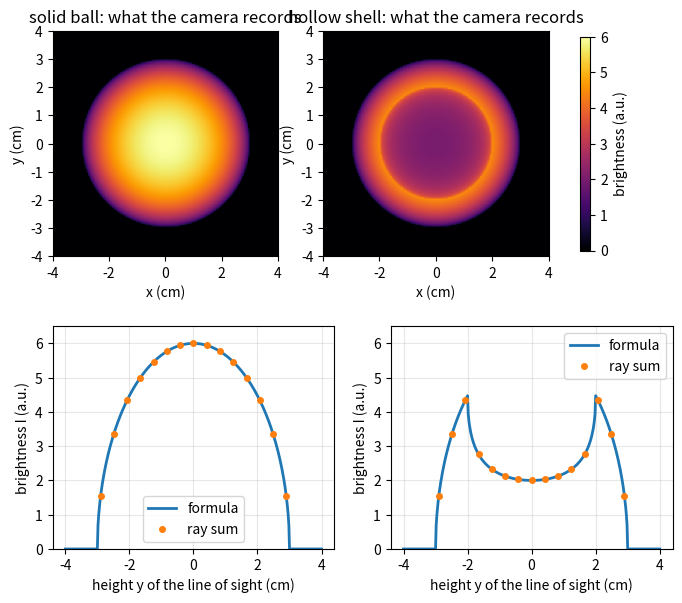
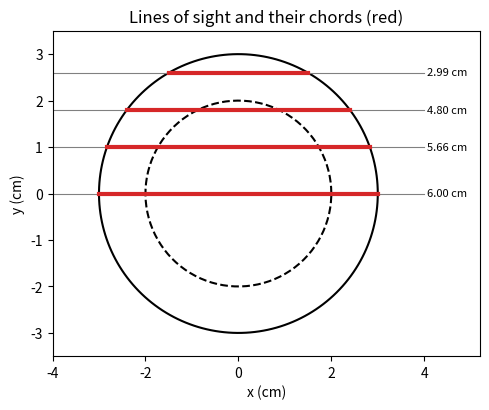
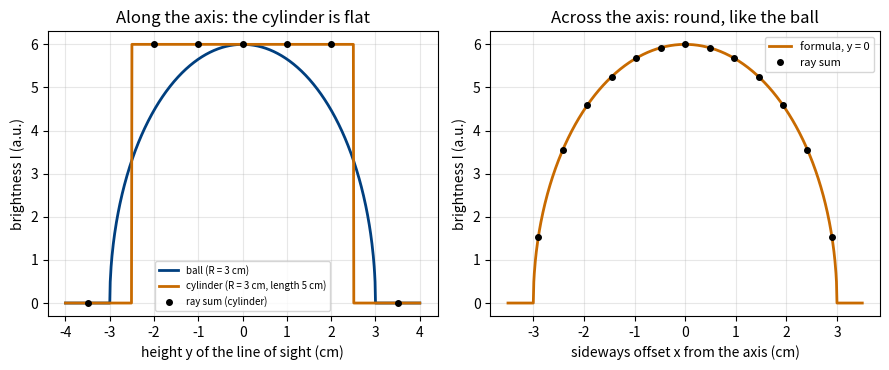

Recreate these plots in Python, in order.
"""Session 1 (Level 1): a glowing round object seen from the side adds up everything along each line of sight.

Run:  python start.py 1
"""
# %% [markdown]
# # Session 1: what a camera really sees in a glowing ball
# **A. Real-world problem.** A photo of a candle flame is flat, but the flame is a 3D glowing
# blob. Each pixel does not record one point of the flame: it records the *total* light
# along the whole line of sight through it. Today you learn that one rule (a line integral,
# which for us is just a sum along a line) and see why a hollow glowing shell looks brightest
# at its edge, not in the middle.
#
# **Plan.** (1) chord length through a ball, (2) brightness profile of a solid glowing ball,
# (3) check it by brute-force adding up light along a ray, (4) make the ball hollow.

# %%
import pathlib

import numpy as np

OUT = (pathlib.Path(__file__).resolve().parent if "__file__" in globals() else pathlib.Path(".")) / "out"


# %% [markdown]
# ## Step 1: the chord
# Look at a ball of radius R from the side. The line of sight at height y above the middle
# enters and leaves the ball, travelling a straight distance called the *chord*. Pythagoras
# on the right triangle (half chord, y, R) gives
#
#     chord(y) = 2 * sqrt(R^2 - y^2)      for |y| < R, and 0 outside the ball.
#
# Check by hand with R = 3 cm and y = 1.8 cm: sqrt(9 - 3.24) = sqrt(5.76) = 2.4, so the
# chord is 4.8 cm.

# %%
def chord_length(y, R):
    """Length (cm) of the line of sight at offset y through a ball of radius R (same units)."""
    y = np.abs(np.asarray(y, dtype=float))
    inside = np.clip(R * R - y * y, 0.0, None)
    return 2.0 * np.sqrt(inside)


# %% [markdown]
# ## Step 2: brightness of a glowing ball
# If every point of the ball glows equally, with emission `eps0` (arbitrary units of light per
# cm of path), the camera adds up eps0 over the chord:  I(y) = eps0 * chord(y).
# A hollow shell (empty inside radius `r_in`) loses the chord through the empty hole:
#
#     I(y) = eps0 * ( chord(y, R) - chord(y, r_in) )

# %%
def ball_profile(y, R, eps0=1.0, r_in=0.0):
    """Brightness (a.u.) at offset y for a ball (or shell if r_in > 0) of uniform emission eps0 (a.u. per cm)."""
    return eps0 * (chord_length(y, R) - chord_length(y, r_in))


# %% [markdown]
# ## Step 3: check it by brute force
# Walk along the line of sight in tiny steps ds, find the distance from the ball's centre at
# each step, and add up the emission there times ds. This is a numerical *line integral*,
# and it knows nothing about Pythagoras, so it is an honest check.

# %%
def ray_sum(emission, y, half_length=6.0, n=6001):
    """Add up emission(r) * ds along a straight line at offset y (r = distance from the centre)."""
    s = np.linspace(-half_length, half_length, n)
    ds = s[1] - s[0]
    r = np.sqrt(s * s + y * y)
    return float(np.sum(emission(r)) * ds)


def uniform_ball(R, eps0=1.0, r_in=0.0):
    """Emission as a function of the distance r from the centre."""
    return lambda r: np.where((r <= R) & (r >= r_in), eps0, 0.0)


# %% [markdown]
# ## Optional: a second shape, a glowing cylinder seen from the side
# Stand a glowing cylinder (a candle flame, a tube light) upright: radius `R`, length `length`,
# axis along y. A line of sight at height y and sideways offset x from the axis travels a
# chord of length 2 sqrt(R^2 - x^2) through the cylinder, but only if |y| <= length / 2. So
# along the axis the brightness is *flat* (the chord does not change with y) and drops to zero
# at the ends, while across the cylinder (changing x) it is round, just like the ball:
#
#     I(x, y) = eps0 * ( chord(x, R) - chord(x, r_in) )   if |y| <= length / 2, else 0

# %%
def cylinder_profile(y, R, length, eps0=1.0, r_in=0.0, x=0.0):
    """Brightness (a.u.) of an upright glowing cylinder at height y and sideways offset x from its axis."""
    path = chord_length(x, R) - chord_length(x, r_in)
    return np.where(np.abs(np.asarray(y, dtype=float)) <= length / 2, eps0 * path, 0.0)


def ray_sum_3d(emission, x, y, half_length=6.0, n=6001):
    """Add up emission(X, Y, Z) * ds along the line of sight (the z direction) at the pixel (x, y)."""
    z = np.linspace(-half_length, half_length, n)
    ds = z[1] - z[0]
    return float(np.sum(emission(x + 0.0 * z, y + 0.0 * z, z)) * ds)


def uniform_cylinder(R, length, eps0=1.0, r_in=0.0):
    """Emission as a function of the position (X, Y, Z); the cylinder axis is the Y axis."""
    def emission(X, Y, Z):
        r = np.hypot(X, Z)
        return np.where((r <= R) & (r >= r_in) & (np.abs(Y) <= length / 2), eps0, 0.0)
    return emission


# %% [markdown]
# ## Step 4: a picture of the ball
# The 2D "photo" of a round object: the pixel at (x, y) sees the same profile as the pixel at
# distance sqrt(x^2 + y^2) from the middle, because the ball is round in every direction.

# %%
def photo(R, r_in=0.0, n=161, half=4.0):
    xs = np.linspace(-half, half, n)
    X, Y = np.meshgrid(xs, xs)
    return xs, ball_profile(np.sqrt(X * X + Y * Y), R, 1.0, r_in)


# %%
if __name__ == "__main__":
    import matplotlib.pyplot as plt

    OUT.mkdir(exist_ok=True)
    R, r_in = 3.0, 2.0
    print(f"worked example: chord at y=1.8 cm in a ball of radius 3 cm = {chord_length(1.8, R):.3f} cm")
    print(f"solid ball: centre brightness {ball_profile(0.0, R):.3f} a.u., near the edge y=2.9 -> {ball_profile(2.9, R):.3f} a.u.")
    print(f"shell (inner radius {r_in} cm): centre {ball_profile(0.0, R, 1.0, r_in):.3f} a.u., "
          f"brightest at y=inner radius: {ball_profile(r_in, R, 1.0, r_in):.3f} a.u.")
    print(f"brute-force ray sum at y=1.8 cm: {ray_sum(uniform_ball(R), 1.8):.3f} (formula {ball_profile(1.8, R):.3f})")

    fig, axes = plt.subplots(2, 2, figsize=(8, 7), gridspec_kw={"height_ratios": [1.2, 1]})
    y = np.linspace(-4, 4, 401)
    for col, (name, ri) in enumerate([("solid ball", 0.0), ("hollow shell", r_in)]):
        xs, img = photo(R, ri)
        im = axes[0, col].imshow(img, extent=[-4, 4, -4, 4], cmap="inferno", vmin=0, vmax=6, origin="lower")
        axes[0, col].set_title(f"{name}: what the camera records")
        axes[0, col].set_xlabel("x (cm)")
        axes[0, col].set_ylabel("y (cm)")
        axes[1, col].plot(y, ball_profile(y, R, 1.0, ri), lw=2, label="formula")
        yy = np.linspace(-2.9, 2.9, 15)
        axes[1, col].plot(yy, [ray_sum(uniform_ball(R, 1.0, ri), v) for v in yy], "o", ms=4, label="ray sum")
        axes[1, col].set_ylim(0, 6.5)
        axes[1, col].set_xlabel("height y of the line of sight (cm)")
        axes[1, col].set_ylabel("brightness I (a.u.)")
        axes[1, col].grid(alpha=0.3)
        axes[1, col].legend()
    fig.colorbar(im, ax=axes[0, :], shrink=0.8, label="brightness (a.u.)")
    fig.savefig(OUT / "ball_photos.png", dpi=110)

    fig2, ax2 = plt.subplots(figsize=(5, 5))
    th = np.linspace(0, 2 * np.pi, 200)
    ax2.plot(R * np.cos(th), R * np.sin(th), "k")
    ax2.plot(r_in * np.cos(th), r_in * np.sin(th), "k--")
    for yv in (0.0, 1.0, 1.8, 2.6):
        h = chord_length(yv, R) / 2
        ax2.plot([-4, 4], [yv, yv], color="gray", lw=0.8)
        ax2.plot([-h, h], [yv, yv], color="tab:red", lw=3)
        ax2.text(4.05, yv, f"{2 * h:.2f} cm", va="center", fontsize=8)
    ax2.set_xlim(-4, 5.2)
    ax2.set_ylim(-3.5, 3.5)
    ax2.set_aspect("equal")
    ax2.set_xlabel("x (cm)")
    ax2.set_ylabel("y (cm)")
    ax2.set_title("Lines of sight and their chords (red)")
    fig2.tight_layout()
    fig2.savefig(OUT / "chords.png", dpi=110)

    # figure 3: a second shape, the cylinder
    fig3, ax3 = plt.subplots(1, 2, figsize=(9, 3.8))
    yy = np.linspace(-4, 4, 801)
    ax3[0].plot(yy, ball_profile(yy, 3.0), color="#003f7f", lw=2, label="ball (R = 3 cm)")
    ax3[0].plot(yy, cylinder_profile(yy, 3.0, 5.0), color="#c86a00", lw=2, label="cylinder (R = 3 cm, length 5 cm)")
    ys = np.array([-3.5, -2.0, -1.0, 0.0, 1.0, 2.0, 3.5])
    ax3[0].plot(ys, [ray_sum_3d(uniform_cylinder(3.0, 5.0), 0.0, v) for v in ys], "ko", ms=4, label="ray sum (cylinder)")
    ax3[0].set_xlabel("height y of the line of sight (cm)")
    ax3[0].set_ylabel("brightness I (a.u.)")
    ax3[0].set_title("Along the axis: the cylinder is flat")
    ax3[0].grid(alpha=0.3)
    ax3[0].legend(fontsize=7)
    xx = np.linspace(-3.5, 3.5, 701)
    ax3[1].plot(xx, cylinder_profile(0.0, 3.0, 5.0, x=xx), color="#c86a00", lw=2, label="formula, y = 0")
    xs2 = np.linspace(-2.9, 2.9, 13)
    ax3[1].plot(xs2, [ray_sum_3d(uniform_cylinder(3.0, 5.0), v, 0.0) for v in xs2], "ko", ms=4, label="ray sum")
    ax3[1].set_xlabel("sideways offset x from the axis (cm)")
    ax3[1].set_ylabel("brightness I (a.u.)")
    ax3[1].set_title("Across the axis: round, like the ball")
    ax3[1].grid(alpha=0.3)
    ax3[1].legend(fontsize=8)
    fig3.tight_layout()
    fig3.savefig(OUT / "cylinder.png", dpi=110)

# %% [markdown]
# ## Try it
# Do the coding tasks, answer the four questions in the README (section F), then run the
# checkpoint. Next session turns this into a general formula: the Abel transform.
